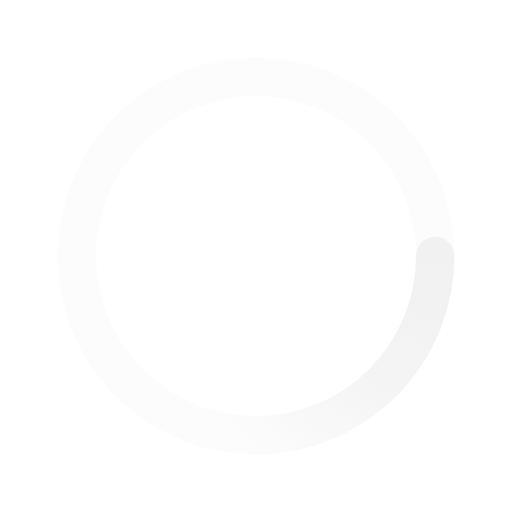
t = 0.00 s
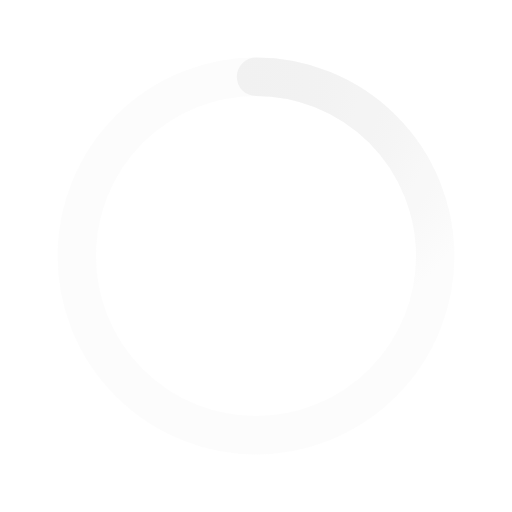
t = 0.50 s
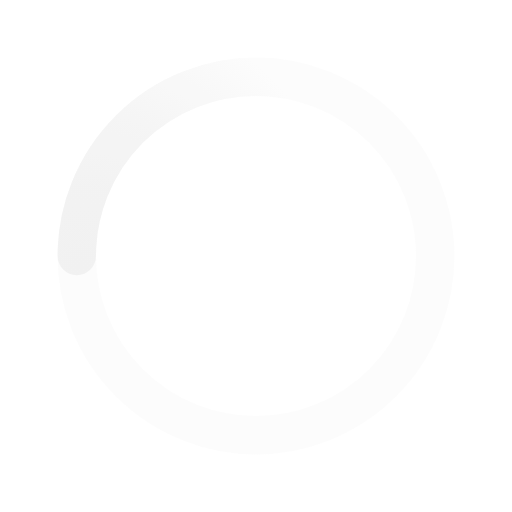
t = 1.00 s
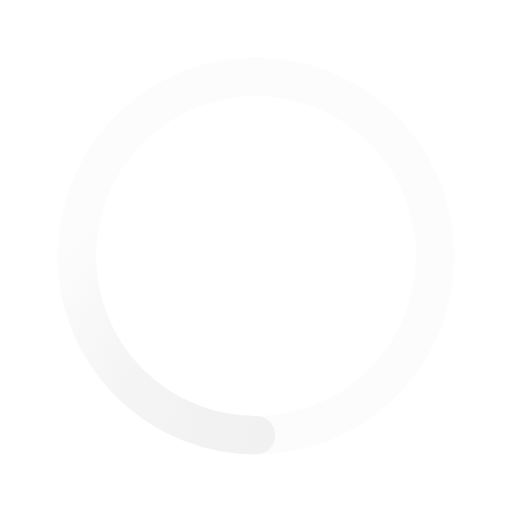
t = 1.50 s

The animated SVG that drew these frames (rendered in a browser with its animation timeline set to each time). Animation: 1 SMIL element (animateTransform=1); one cycle of 2.00 s, repeats indefinitely.

﻿<svg xmlns='http://www.w3.org/2000/svg' viewBox='0 0 200 200'>
    <radialGradient id='a8' cx='.66' fx='.66' cy='.3125' fy='.3125' gradientTransform='scale(1.5)'>
        <stop offset='0' stop-color='#f2f2f2'></stop>
        <stop offset='.3' stop-color='#f2f2f2' stop-opacity='.9'></stop>
        <stop offset='.6' stop-color='#f2f2f2' stop-opacity='.6'></stop>
        <stop offset='.8' stop-color='#f2f2f2' stop-opacity='.3'></stop>
        <stop offset='1' stop-color='#f2f2f2' stop-opacity='0'></stop>
    </radialGradient>
    <circle transform-origin='center' fill='none' stroke='url(#a8)' stroke-width='15' stroke-linecap='round'
        stroke-dasharray='200 1000' stroke-dashoffset='0' cx='100' cy='100' r='70'>
        <animateTransform type='rotate' attributeName='transform' calcMode='spline' dur='2' values='360;0'
            keyTimes='0;1' keySplines='0 0 1 1' repeatCount='indefinite'></animateTransform>
    </circle>
    <circle transform-origin='center' fill='none' opacity='.2' stroke='#f2f2f2' stroke-width='15' stroke-linecap='round'
        cx='100' cy='100' r='70'></circle>
</svg>